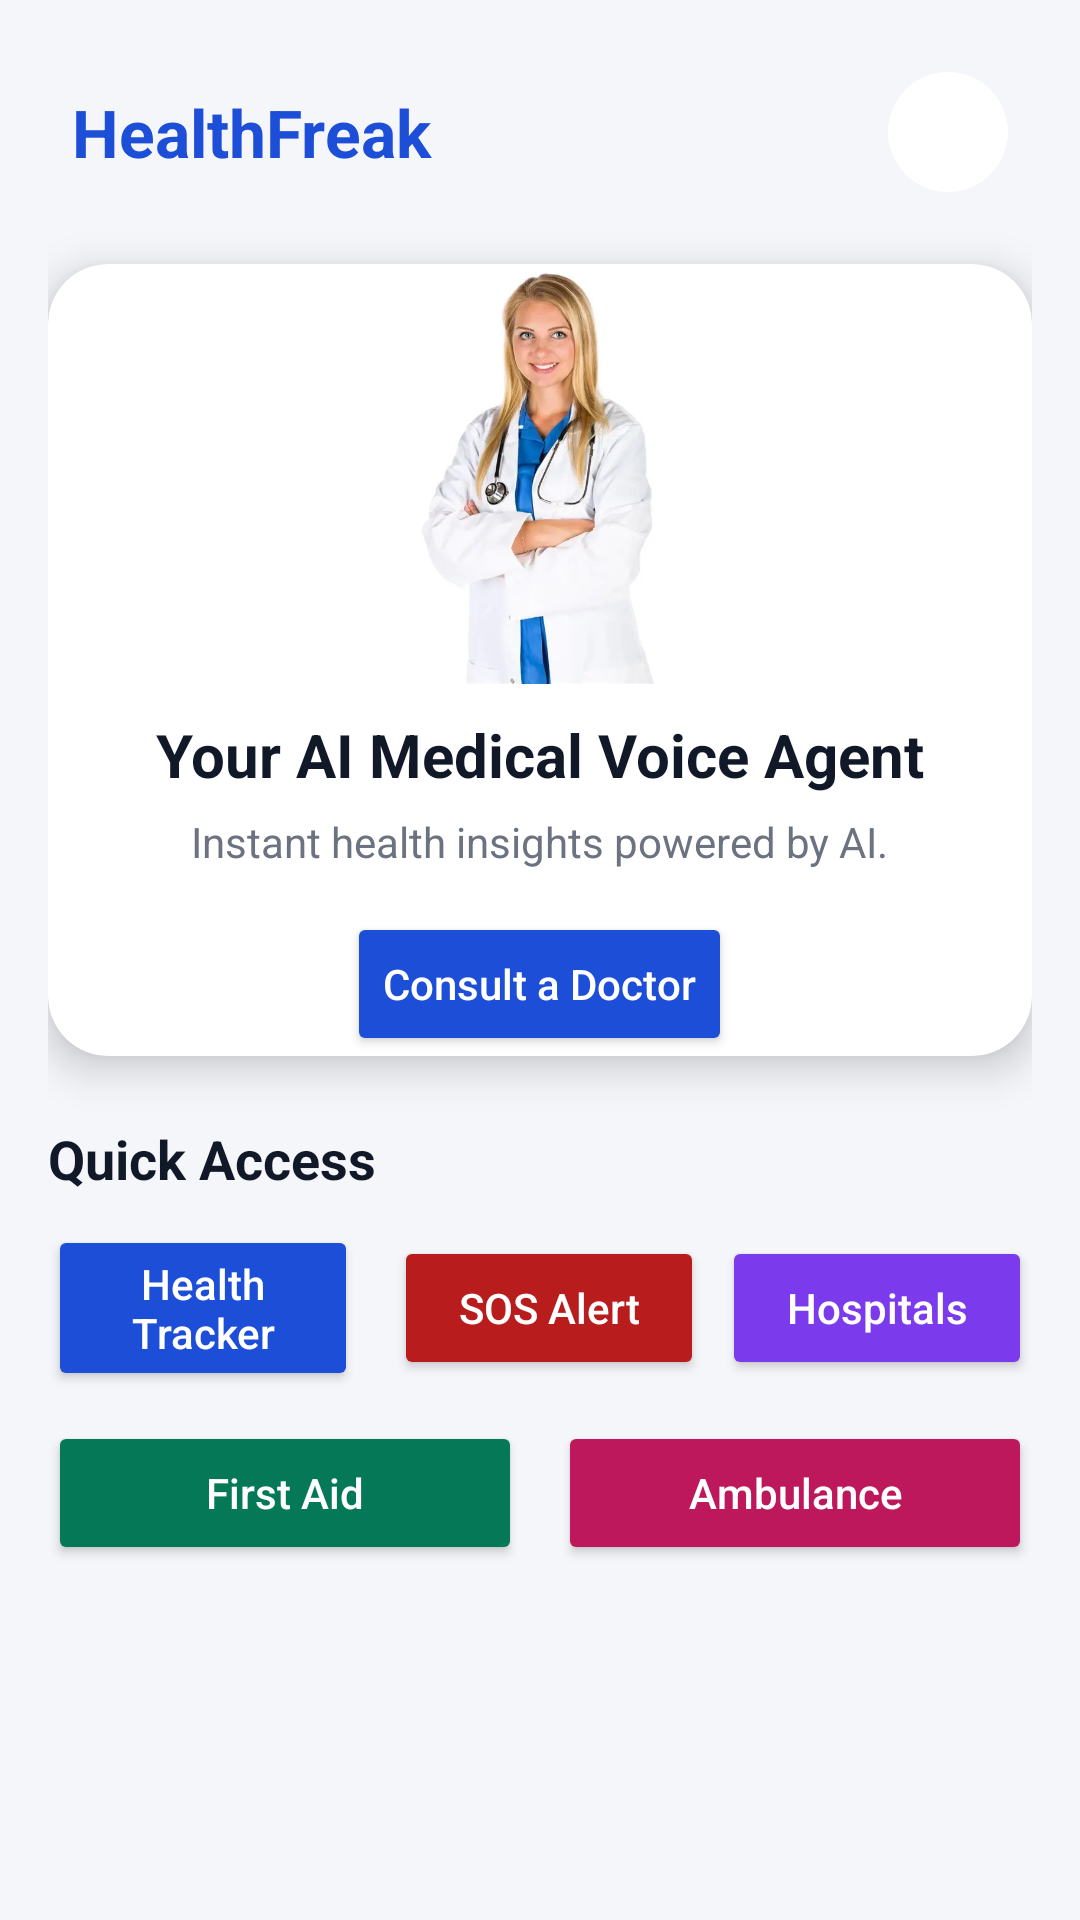

Here is an Android app screen rendered from its layout file. Give the layout XML and the strings, colors and styles it references.
<!-- AndroidManifest.xml: application theme Theme.AIVoiceAssistant -->
<!-- res/layout/activity_dashboard.xml -->
<?xml version="1.0" encoding="utf-8"?>
<ScrollView xmlns:android="http://schemas.android.com/apk/res/android"
    xmlns:card_view="http://schemas.android.com/apk/res-auto"
    android:layout_width="match_parent"
    android:layout_height="match_parent"
    android:padding="16dp"
    android:background="#F5F6FA">

    <LinearLayout
        android:layout_width="match_parent"
        android:layout_height="wrap_content"
        android:orientation="vertical">

        
        <LinearLayout
            android:layout_width="match_parent"
            android:layout_height="wrap_content"
            android:gravity="center_vertical"
            android:orientation="horizontal"
            android:padding="8dp">

            <TextView
                android:layout_width="0dp"
                android:layout_height="wrap_content"
                android:layout_weight="1"
                android:text="@string/app_name"
                android:textSize="22sp"
                android:textStyle="bold"
                android:textColor="#1D4ED8" />



            <ImageView
                android:id="@+id/imgProfile"
                android:layout_width="40dp"
                android:layout_height="40dp"
                android:contentDescription="@string/profile_image"
                android:background="@drawable/rounded_white_bg"
                android:padding="6dp"/>
        </LinearLayout>

        
        <androidx.cardview.widget.CardView
            android:layout_width="match_parent"
            android:layout_height="wrap_content"
            android:layout_marginTop="16dp"
            card_view:cardCornerRadius="20dp"
            card_view:cardElevation="8dp"
            card_view:cardBackgroundColor="#FFFFFF"
            android:padding="20dp">

            <LinearLayout
                android:layout_width="match_parent"
                android:layout_height="wrap_content"
                android:gravity="center"
                android:orientation="vertical">

                <ImageView
                    android:layout_width="140dp"
                    android:layout_height="140dp"
                    android:src="@drawable/doctor"
                    android:contentDescription="@string/doctor_illustration" />

                <TextView
                    android:layout_width="wrap_content"
                    android:layout_height="wrap_content"
                    android:layout_marginTop="10dp"
                    android:text="@string/ai_voice_agent"
                    android:textColor="#111827"
                    android:textSize="20sp"
                    android:textStyle="bold" />

                <TextView
                    android:layout_width="wrap_content"
                    android:layout_height="wrap_content"
                    android:layout_marginTop="6dp"
                    android:text="@string/ai_description"
                    android:textSize="14sp"
                    android:textColor="#6B7280" />

                <Button
                    android:id="@+id/btnConsult"
                    android:layout_width="wrap_content"
                    android:layout_height="wrap_content"
                    android:layout_marginTop="14dp"
                    android:backgroundTint="#1D4ED8"
                    android:text="@string/consult_doctor"
                    android:textAllCaps="false"
                    android:textColor="#FFFFFF" />
            </LinearLayout>
        </androidx.cardview.widget.CardView>

        
        <TextView
            android:layout_width="wrap_content"
            android:layout_height="wrap_content"
            android:layout_marginTop="22dp"
            android:text="@string/quick_access"
            android:textColor="#111827"
            android:textSize="18sp"
            android:textStyle="bold" />

        
        <LinearLayout
            android:layout_width="match_parent"
            android:layout_height="wrap_content"
            android:layout_marginTop="10dp"
            android:gravity="center_vertical"
            android:orientation="horizontal"
            android:weightSum="3">

            <Button
                android:id="@+id/btnHealthTracker"
                android:layout_width="0dp"
                android:layout_height="wrap_content"
                android:minHeight="48dp"
                android:layout_marginEnd="6dp"
                android:layout_weight="1"
                android:backgroundTint="#1D4ED8"
                android:text="@string/health_tracker"
                android:textAllCaps="false"
                android:textColor="#FFF" />

            <Button
                android:id="@+id/btnSOS"
                android:layout_width="0dp"
                android:layout_height="wrap_content"
                android:minHeight="48dp"
                android:layout_marginStart="6dp"
                android:layout_marginEnd="6dp"
                android:layout_weight="1"
                android:backgroundTint="#B91C1C"
                android:text="@string/sos_alert"
                android:textAllCaps="false"
                android:textColor="#FFF" />

            <Button
                android:id="@+id/btnHospitals"
                android:layout_width="0dp"
                android:layout_height="wrap_content"
                android:minHeight="48dp"
                android:layout_weight="1"
                android:backgroundTint="#7C3AED"
                android:text="@string/hospitals"
                android:textAllCaps="false"
                android:textColor="#FFF" />
        </LinearLayout>

        
        <LinearLayout
            android:layout_width="match_parent"
            android:layout_height="wrap_content"
            android:layout_marginTop="10dp"
            android:gravity="center_vertical"
            android:orientation="horizontal"
            android:weightSum="2">

            <Button
                android:id="@+id/btnFirstAid"
                android:layout_width="0dp"
                android:layout_height="wrap_content"
                android:minHeight="48dp"
                android:layout_marginEnd="6dp"
                android:layout_weight="1"
                android:backgroundTint="#047857"
                android:text="@string/first_aid"
                android:textAllCaps="false"
                android:textColor="#FFF" />

            <Button
                android:id="@+id/btnAmbulance"
                android:layout_width="0dp"
                android:layout_height="wrap_content"
                android:minHeight="48dp"
                android:layout_marginStart="6dp"
                android:layout_weight="1"
                android:backgroundTint="#BE185D"
                android:text="@string/ambulance"
                android:textAllCaps="false"
                android:textColor="#FFF" />
        </LinearLayout>

    </LinearLayout>

</ScrollView>
<!-- resources referenced by this layout -->
<resources>
  <!-- drawable doctor: png bitmap (drawable, 12976 bytes) -->
  <!-- drawable rounded_white_bg (drawable) -->
  <?xml version="1.0" encoding="utf-8"?>
  <shape xmlns:android="http://schemas.android.com/apk/res/android">
      <solid android:color="#FFFFFF"/>
      <corners android:radius="50dp"/>
  </shape>
  <string name="ai_description">Instant health insights powered by AI.</string>
  <string name="ai_voice_agent">Your AI Medical Voice Agent</string>
  <string name="ambulance">Ambulance</string>
  <string name="app_name">HealthFreak</string>
  <string name="consult_doctor">Consult a Doctor</string>
  <string name="doctor_illustration">Doctor Illustration</string>
  <string name="first_aid">First Aid</string>
  <string name="health_tracker">Health Tracker</string>
  <string name="hospitals">Hospitals</string>
  <string name="profile_image">Profile Image</string>
  <string name="quick_access">Quick Access</string>
  <string name="sos_alert">SOS Alert</string>
  <style name="Theme.AIVoiceAssistant" parent="Base.Theme.AIVoiceAssistant" />
  <style name="Base.Theme.AIVoiceAssistant" parent="Theme.Material3.Light.NoActionBar">
          
          
      </style>
</resources>
